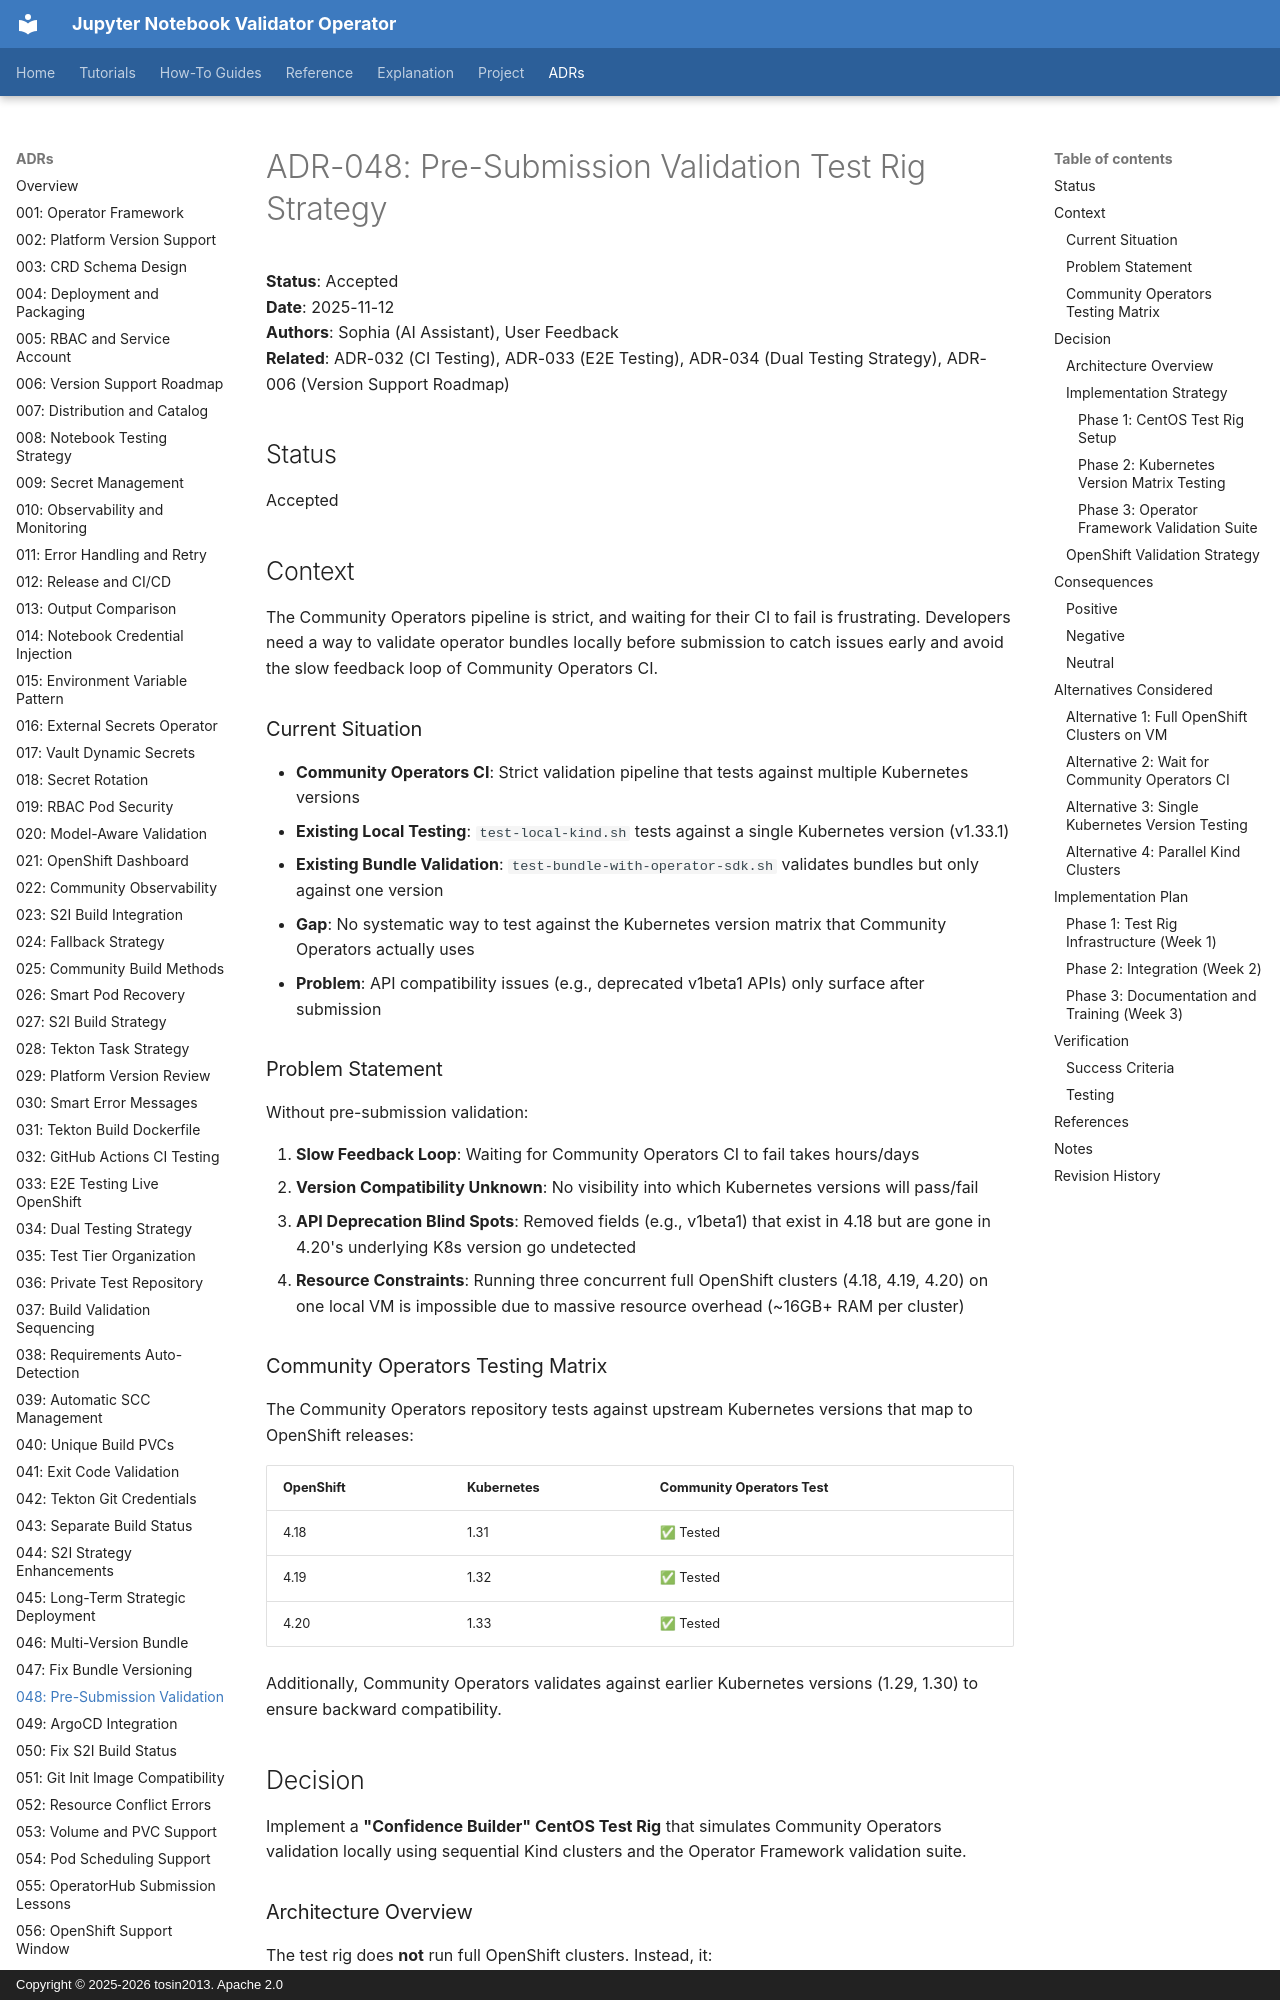

repository: tosin2013/jupyter-notebook-validator-operator · page: adrs/048-pre-submission-validation-test-rig-strategy/index.html · generator: mkdocs · copyright: Copyright © 2025-2026 tosin2013. Apache 2.0

# ADR-048: Pre-Submission Validation Test Rig Strategy

**Status**: Accepted  
**Date**: 2025-11-12  
**Authors**: Sophia (AI Assistant), User Feedback  
**Related**: ADR-032 (CI Testing), ADR-033 (E2E Testing), ADR-034 (Dual Testing Strategy), ADR-006 (Version Support Roadmap)

## Status
Accepted

## Context

The Community Operators pipeline is strict, and waiting for their CI to fail is frustrating. Developers need a way to validate operator bundles locally before submission to catch issues early and avoid the slow feedback loop of Community Operators CI.

### Current Situation

- **Community Operators CI**: Strict validation pipeline that tests against multiple Kubernetes versions
- **Existing Local Testing**: `test-local-kind.sh` tests against a single Kubernetes version (v1.33.1)
- **Existing Bundle Validation**: `test-bundle-with-operator-sdk.sh` validates bundles but only against one version
- **Gap**: No systematic way to test against the Kubernetes version matrix that Community Operators actually uses
- **Problem**: API compatibility issues (e.g., deprecated v1beta1 APIs) only surface after submission

### Problem Statement

Without pre-submission validation:

1. **Slow Feedback Loop**: Waiting for Community Operators CI to fail takes hours/days
2. **Version Compatibility Unknown**: No visibility into which Kubernetes versions will pass/fail
3. **API Deprecation Blind Spots**: Removed fields (e.g., v1beta1) that exist in 4.18 but are gone in 4.20's underlying K8s version go undetected
4. **Resource Constraints**: Running three concurrent full OpenShift clusters (4.18, 4.19, 4.20) on one local VM is impossible due to massive resource overhead (~16GB+ RAM per cluster)

### Community Operators Testing Matrix

The Community Operators repository tests against upstream Kubernetes versions that map to OpenShift releases:

| OpenShift | Kubernetes | Community Operators Test |
|-----------|------------|-------------------------|
| 4.18      | 1.31       | ✅ Tested |
| 4.19      | 1.32       | ✅ Tested |
| 4.20      | 1.33       | ✅ Tested |

Additionally, Community Operators validates against earlier Kubernetes versions (1.29, 1.30) to ensure backward compatibility.

## Decision

Implement a **"Confidence Builder" CentOS Test Rig** that simulates Community Operators validation locally using sequential Kind clusters and the Operator Framework validation suite.
